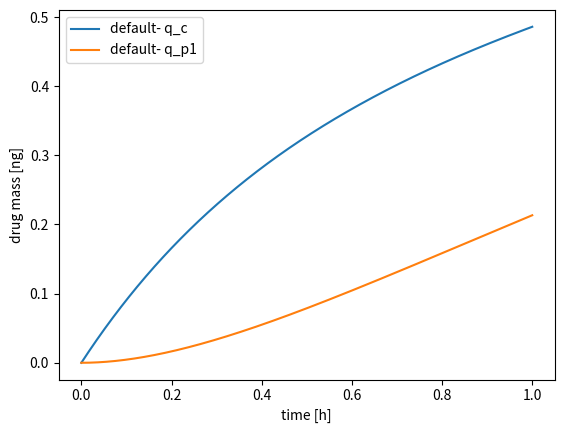

This chart was generated by the following Python code:
#
# Model class
#

class Model:

    def __init__(self, name, Q_p1, V_c, V_p1, CL, X):
        self.name = name
        self.Q_p1 = Q_p1
        self.V_c = V_c
        self.V_p1 = V_p1
        self.CL = CL
        self.X = X
      
    def dose(self, t, X):
        return X

    def rhs(self, t, y):
        q_c, q_p1 = y
        transition = self.Q_p1 * (q_c / self.V_c - q_p1 / self.V_p1)
        dqc_dt = Model.dose(self, t, self.X) - q_c / self.V_c * self.CL - transition
        dqp1_dt = transition
        return [dqc_dt, dqp1_dt]
    
    def solve(self):

        import numpy as np
        import scipy.integrate

        t_eval = np.linspace(0, 1, 1000)
        y0 = np.array([0.0, 0.0])

        sol = scipy.integrate.solve_ivp(
            fun=lambda t, y: Model.rhs(self, t, y),
            t_span=[t_eval[0], t_eval[-1]],
            y0=y0, t_eval=t_eval
        )
        return sol
    
class Plot(Model):

    def __init__(self, Model):
        import matplotlib.pylab as plt
        import numpy as np
        import scipy.integrate

        # t_eval = np.linspace(0, 1, 1000)
        # y0 = np.array([0.0, 0.0])

        #fig = plt.figure()
        # for model in [Model.parameters, Model.parameters]:
            #print(list(Model.parameters.values())[1:])
        sol = Model.solve()
        plt.plot(sol.t, sol.y[0, :], label=Model.name + '- q_c')
        plt.plot(sol.t, sol.y[1, :], label=Model.name + '- q_p1')
    

        plt.legend()
        plt.ylabel('drug mass [ng]')
        plt.xlabel('time [h]')
        plt.show()


default = Model("default",1,1,1,1,1)
print(default.name)
pl = Plot(default)

